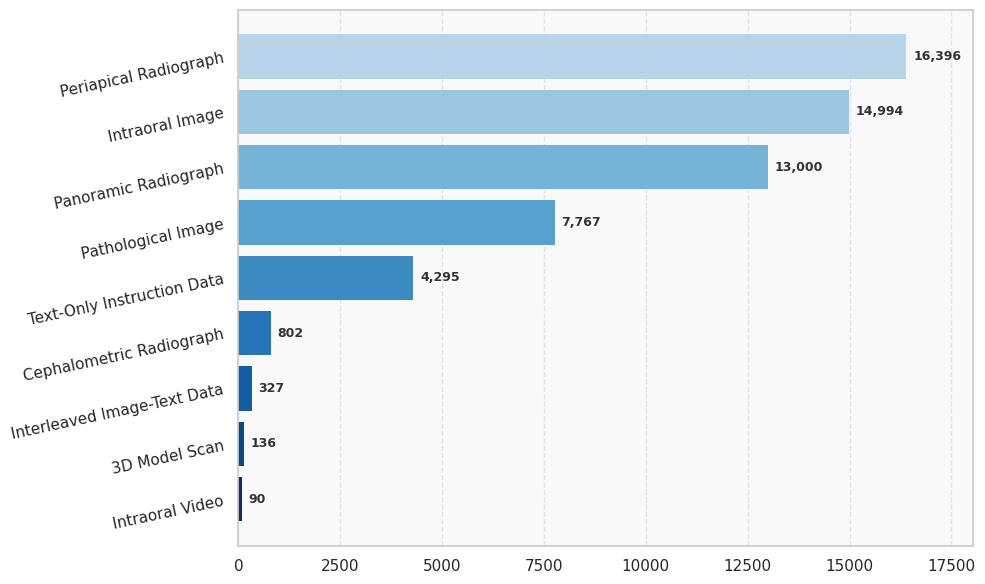

Source code (Python):
import matplotlib.pyplot as plt
import numpy as np
import matplotlib
import seaborn as sns

matplotlib.rcParams['font.family'] = 'Times New Roman'

def plot_horizontal_bar(data: dict, output_path: str = "modality_distribution.png"):
    """
    绘制学术级横向柱状图（数量最多的模态在最上端，按降序排列）
    
    参数:
        data (dict): 输入数据，key=图像模态，value=数量
        output_path (str): 输出PNG文件路径
    """
    # ---------------------- 1. 数据预处理：按数量降序排序（从多到少）
    # 按值降序排列（reverse=True），确保模态从多到少排列
    sorted_items = sorted(data.items(), key=lambda x: x[1], reverse=True)
    sorted_modalities = [item[0] for item in sorted_items]  # 降序后的模态（如[A,B,C]，A最多）
    sorted_counts = [item[1] for item in sorted_items]      # 降序后的数量（如[10,5,3]）
    
    # ---------------------- 2. 初始化图表：高分辨率+学术字体
    plt.figure(figsize=(10, 6), dpi=300)  # 画布尺寸（宽10in，高6in），300DPI高分辨率
    # plt.rcParams["font.sans-serif"] = ["DejaVu Sans", "Arial"]  # 学术通用无衬线字体
    plt.rcParams["axes.unicode_minus"] = False  # 解决负号显示异常
    
    sns.set(style="whitegrid", font="Times New Roman")
    ax = plt.gca()
    ax.set_facecolor("#f9f9f9")
    colors = plt.cm.Blues(np.linspace(0.3, 1, len(sorted_modalities)))

    # ---------------------- 3. 绘制横向柱状图：Viridis渐变颜色（学术友好）
    bars = plt.barh(
        y=sorted_modalities,  # Y轴使用降序后的模态（A在最下，C在最上）
        width=sorted_counts,  # X轴为数量
        # color=plt.cm.viridis(np.linspace(1, 0, len(sorted_modalities))),  # Viridis渐变（色盲友好）
        color=colors,
        edgecolor="none",    # 柱子白色边框，增强区分度
        linewidth=0.8         # 边框粗细
    )
    
    # ---------------------- 4. 添加数值标签（千分位格式，右端对齐）
    max_count = max(sorted_counts)
    for idx, (modality, count) in enumerate(zip(sorted_modalities, sorted_counts)):
        plt.text(
            x=count + max_count * 0.01,  # 标签位置：柱子右端+1%偏移（避免重叠）
            y=idx,                       # 对应模态的Y坐标
            s=f"{count:,}",              # 千分位格式（如15,000）
            va="center",                 # 垂直居中
            ha="left",                   # 水平左对齐
            fontsize=9,                  # 字体大小
            fontweight="bold",           # 粗体增强可读性
            color="#333333"              # 深灰文本颜色
        )
    
    # ---------------------- 5. 美化细节：学术图表标准配置
    # plt.xlabel("数量", fontsize=12, fontweight="bold")       # X轴标签（粗体）
    # plt.ylabel("图像模态", fontsize=12, fontweight="bold")   # Y轴标签（粗体）
    # plt.title("图像模态数量分布", fontsize=14, fontweight="bold", pad=15)  # 标题（pad避免重叠）
    plt.xlim(0, max_count * 1.1)                              # X轴留10%空白（避免标签贴边）
    plt.grid(axis="x", alpha=0.5, linestyle="--")             # X轴浅灰虚线网格（辅助数值定位）
    ax.grid(False, axis="y")
    plt.gca().invert_yaxis()                                  # 关键！反转Y轴，让最多的模态到顶部
    plt.yticks(rotation=12)

     # 去除图框四条边，仅保留底线和左线（学术风格）
    # for spine in ["top", "right"]:
    #     ax.spines[spine].set_visible(False)
    # ax.spines["left"].set_color("#888888")
    # ax.spines["bottom"].set_color("#888888")
    # ax.spines["left"].set_linewidth(0.5)
    # ax.spines["bottom"].set_linewidth(0.5)

    # ---------------------- 6. 保存图表：高分辨率+去白边
    plt.tight_layout()  # 自动调整布局，避免标签被裁剪
    plt.savefig(output_path, dpi=300, bbox_inches="tight")  # 保存为PNG（300DPI，去白边）
    print(f"图表已保存至：{output_path}（分辨率300 DPI，适合学术论文）")


# ---------------------- 示例调用（替换为您的实际数据）
if __name__ == "__main__":
    # 替换为您的图像模态数据（key=模态名称，value=数量）
    modality_number_dict = {
        "Text-Only Instruction Data": 4295, # 6678 indicates len(pt) + len(sft)
        # "Figures from Textbooks": 6318,
        "Intraoral Image": 14994,
        "Periapical Radiograph": 16396,
        "Panoramic Radiograph": 13000,
        "Cephalometric Radiograph": 802,
        "Pathological Image": 7767,
        "Intraoral Video": 90,
        "Interleaved Image-Text Data": 327,
        "3D Model Scan": 136
    }
    
    # 调用函数绘图（输出路径可自定义）
    plot_horizontal_bar(modality_number_dict, output_path="MMoral-Omni-Training-SFT-Dist.png")